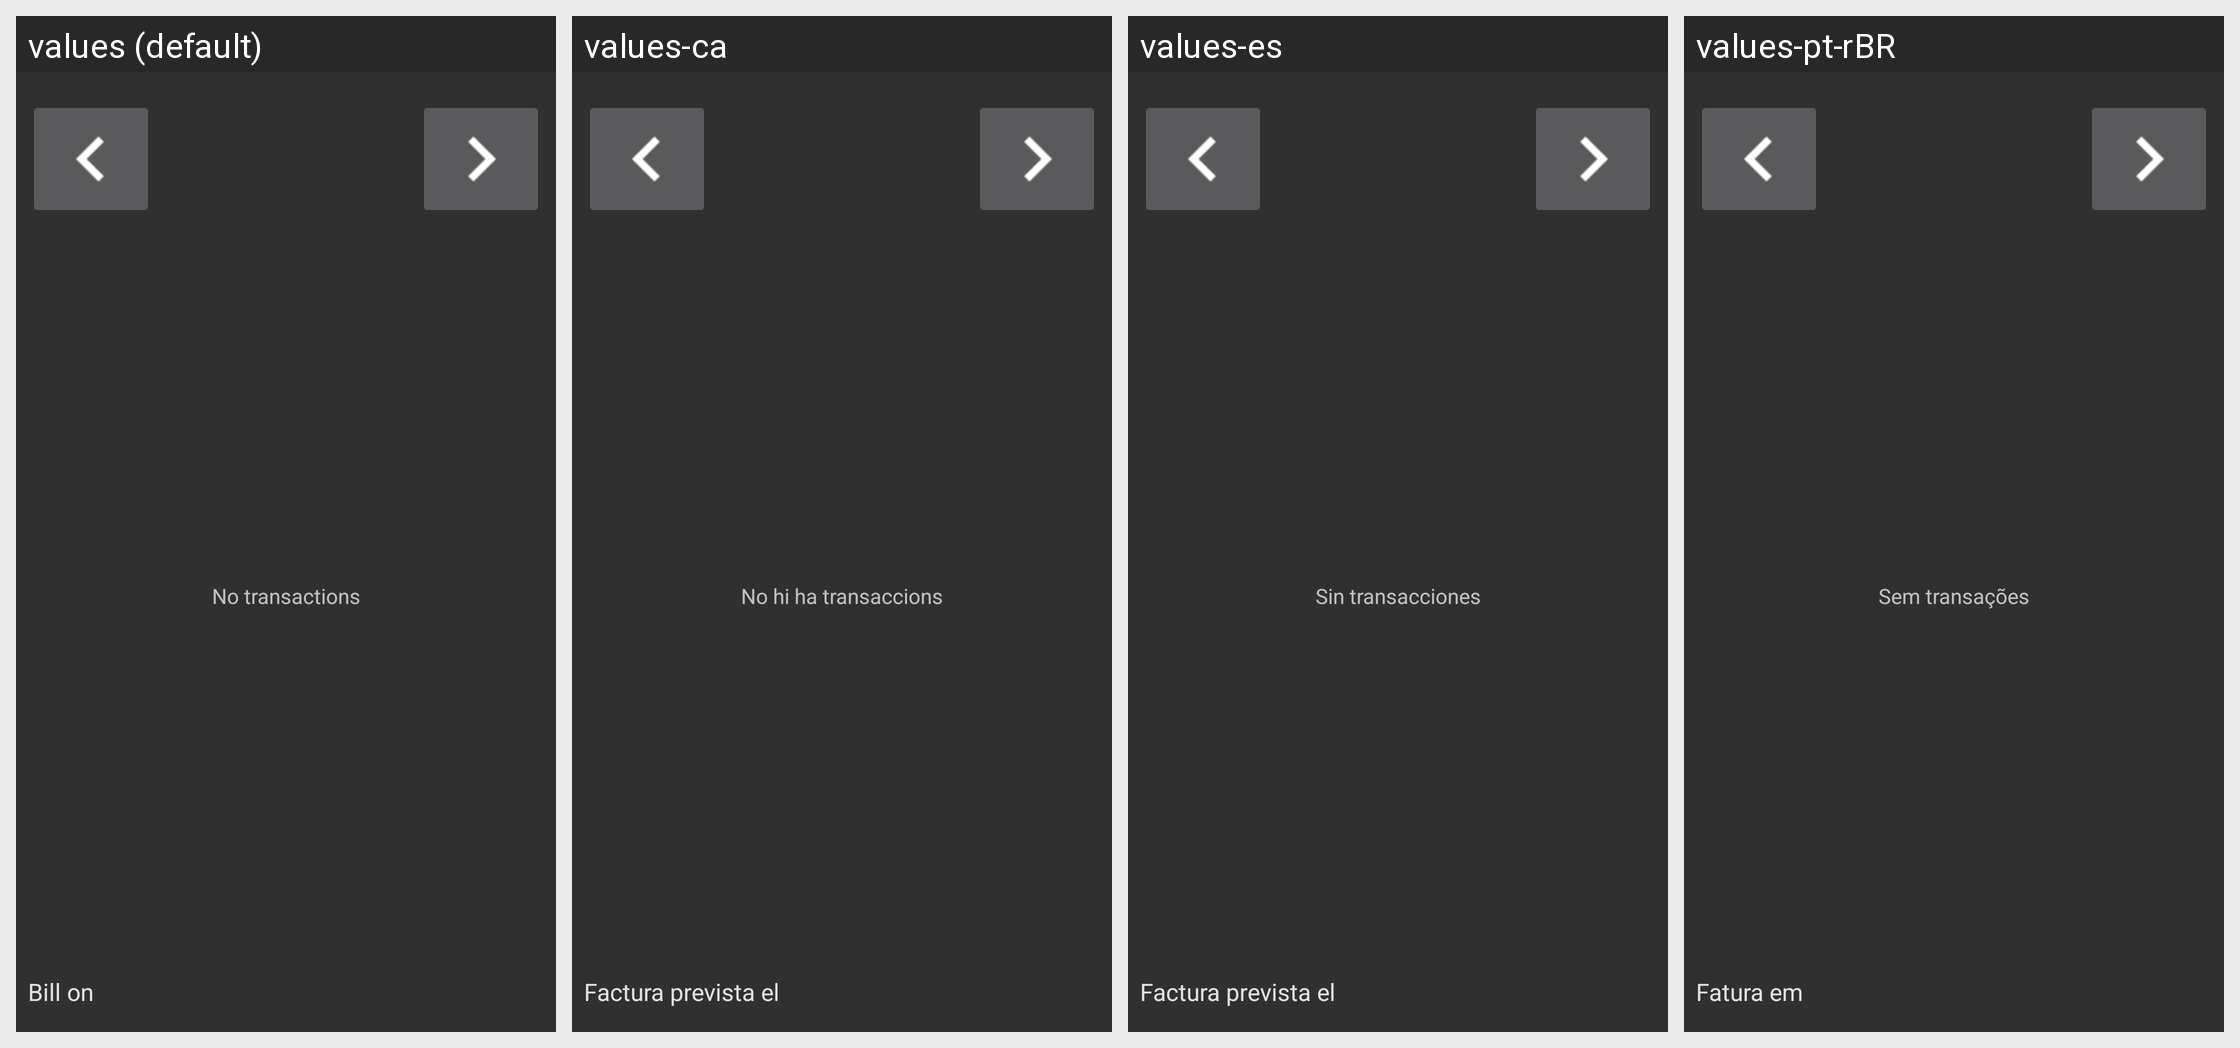

Translations of the strings shown on this Android screen, per locale in the grid:
Android screen res/layout/monthly_view.xml rendered under 4 locales, left to right: values (default), values-ca, values-es, values-pt-rBR. Device: Nexus 5 (rendered at 1080×1920; each locale shown at half size, 540×960, under a caption strip naming it); theme Theme.Financisto.
Other locales in the repository, not shown: values-cs-rCZ, values-da, values-de, values-fr, values-hu, values-it, values-ko, values-no-rNB, values-pl, values-pt-rPT, values-ro, values-ru, values-sk, values-uk-rUA, values-zh-rCN, values-zh-rTW.
Strings drawn on this screen, with the default value and each locale's value (text and hints the layout hard-codes, and strings that could not be matched under every locale, appear in the picture but are not listed):

no_transactions
  values: No transactions
  values-ca: No hi ha transaccions
  values-es: Sin transacciones
  values-pt-rBR: Sem transações

bill_on
  values: Bill on
  values-ca: Factura prevista el
  values-es: Factura prevista el
  values-pt-rBR: Fatura em
